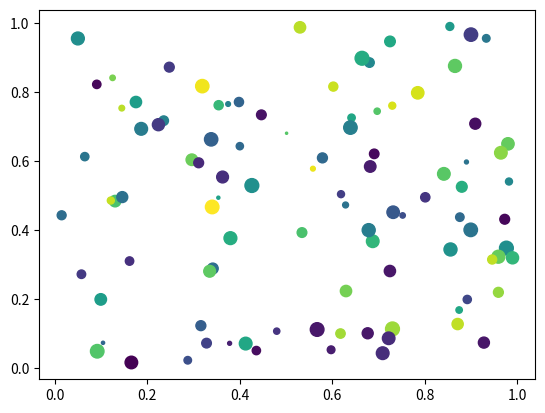

Write Python code to recreate this figure.
from matplotlib.pyplot import figure, show
import numpy as npy
from numpy.random import rand


if 1: # picking on a scatter plot (matplotlib.collections.RegularPolyCollection)

    x, y, c, s = rand(4, 100)
    def onpick3(event):
        ind = event.ind
        print('onpick3 scatter:', ind, npy.take(x, ind), npy.take(y, ind))

    fig = figure()
    ax1 = fig.add_subplot(111)
    col = ax1.scatter(x, y, 100*s, c, picker=True)
    #fig.savefig('pscoll.eps')
    fig.canvas.mpl_connect('pick_event', onpick3)

show()